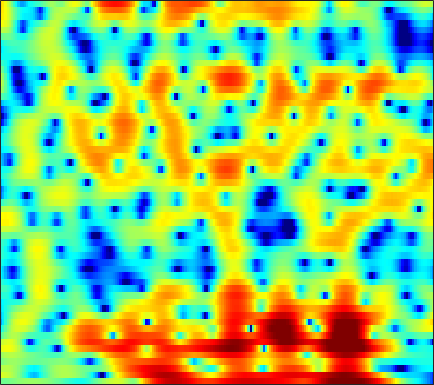

Source data for this figure (header and first rows):
-0.5923, -0.63557, -0.61465, -0.51479, -0.39916, -0.21709, -0.019354, 0.11765, 0.30108, 0.46276, 0.60329, 0.69137, 0.77885, 0.83233, 0.85159, 0.85459, 0.83192, 0.79288, 0.72277, 0.62806, 0.48223, 0.3459, 0.12374, -0.12769
3.049, 2.906, 2.674, 2.38, 2.115, 1.688, 1.167, 0.7047, -0.02364, -0.8992, -1.933, -2.813, -4.094, -5.394, -6.218, -6.788, -6.51, -5.83, -4.629, -3.386, -2.256, -1.516, -0.6764, 0.003738
1.737, 1.835, 1.877, 1.819, 1.704, 1.452, 1.084, 0.7306, 0.1472, -0.5674, -1.398, -2.083, -3.031, -3.918, -4.435, -4.766, -4.599, -4.188, -3.407, -2.522, -1.649, -1.048, -0.3376, 0.2572
-0.3017, 0.0971, 0.4972, 0.7612, 0.8802, 0.9406, 0.906, 0.8288, 0.6637, 0.4443, 0.1899, -0.006739, -0.2645, -0.4975, -0.6438, -0.7848, -0.8582, -0.8733, -0.8442, -0.7665, -0.6509, -0.5484, -0.4043, -0.2574
0.7796, 1.151, 1.519, 1.75, 1.835, 1.844, 1.747, 1.61, 1.361, 1.053, 0.7094, 0.4481, 0.1079, -0.2066, -0.4143, -0.6524, -0.8475, -0.9792, -1.147, -1.326, -1.515, -1.671, -1.885, -2.066
3.341, 3.603, 3.833, 3.905, 3.845, 3.603, 3.167, 2.696, 1.878, 0.8528, -0.3342, -1.261, -2.419, -3.204, -3.411, -3.205, -2.713, -2.334, -1.953, -1.83, -2.046, -2.488, -3.537, -5.297
2.143, 2.617, 3.079, 3.324, 3.357, 3.169, 2.687, 2.111, 1.012, -0.5636, -2.762, -4.981, -8.945, -12.9, -11.99, -8.207, -5.371, -3.938, -2.642, -1.855, -1.461, -1.367, -1.445, -1.679
-1.702, -0.7822, 0.2108, 0.9555, 1.353, 1.662, 1.739, 1.646, 1.325, 0.805, 0.1435, -0.3807, -1.042, -1.594, -1.904, -2.162, -2.305, -2.381, -2.461, -2.545, -2.59, -2.55, -2.357, -1.974
-4.147, -2.823, -1.238, 0.09226, 0.9235, 1.798, 2.421, 2.738, 2.969, 3.004, 2.852, 2.628, 2.193, 1.591, 1.036, 0.1184, -1.059, -2.133, -3.89, -6.074, -8.541, -9.982, -9.887, -7.898
-7.383, -5.183, -2.811, -0.9312, 0.2261, 1.488, 2.467, 3.02, 3.544, 3.85, 3.943, 3.87, 3.583, 3.091, 2.579, 1.655, 0.4332, -0.7073, -2.56, -4.758, -7.088, -8.433, -8.775, -7.88
-6.336, -4.948, -3.232, -1.724, -0.7434, 0.3791, 1.304, 1.879, 2.479, 2.924, 3.206, 3.314, 3.314, 3.163, 2.944, 2.519, 1.947, 1.423, 0.6299, -0.2241, -1.1, -1.743, -2.594, -3.498
-5.432, -4.58, -3.535, -2.598, -1.962, -1.214, -0.5614, -0.1232, 0.4205, 0.9164, 1.364, 1.667, 2.01, 2.252, 2.356, 2.4, 2.329, 2.189, 1.904, 1.509, 1.019, 0.5972, -0.03965, -0.7333
-5.139, -4.501, -3.887, -3.51, -3.357, -3.292, -3.302, -3.267, -3.045, -2.508, -1.68, -0.9405, 0.06866, 0.9861, 1.569, 2.183, 2.584, 2.761, 2.83, 2.708, 2.431, 2.132, 1.624, 1.045
-3.344, -3.075, -3.028, -3.395, -3.98, -5.305, -7.493, -10.08, -14.93, -13.65, -7.916, -4.822, -1.836, 0.3041, 1.528, 2.744, 3.554, 3.933, 4.167, 4.109, 3.775, 3.351, 2.564, 1.532
-2, -2.063, -2.313, -2.766, -3.265, -4.111, -5.107, -5.825, -6.284, -5.666, -4.062, -2.567, -0.6148, 1.069, 2.116, 3.206, 3.97, 4.332, 4.524, 4.397, 3.932, 3.345, 2.208, 0.572
-2.985, -3.323, -3.856, -4.401, -4.738, -5.015, -4.99, -4.736, -4.107, -3.193, -2.071, -1.177, 0.01921, 1.145, 1.888, 2.705, 3.306, 3.602, 3.78, 3.696, 3.345, 2.902, 2.075, 0.9856
-4.569, -5.485, -7.072, -9.056, -10.69, -12.25, -11.6, -9.912, -7.361, -5.071, -3.107, -1.834, -0.3778, 0.8293, 1.579, 2.397, 2.992, 3.294, 3.514, 3.525, 3.343, 3.086, 2.605, 1.999
-4.725, -5.756, -7.497, -9.815, -11.91, -14.29, -13.38, -10.99, -7.839, -5.224, -3.115, -1.799, -0.3147, 0.8832, 1.616, 2.4, 2.959, 3.238, 3.433, 3.437, 3.268, 3.038, 2.614, 2.077
-3.495, -4.005, -4.709, -5.36, -5.719, -5.866, -5.566, -5.045, -4.049, -2.854, -1.593, -0.6737, 0.4477, 1.428, 2.05, 2.698, 3.139, 3.334, 3.407, 3.272, 2.929, 2.549, 1.89, 1.085
-2.684, -3.033, -3.592, -4.163, -4.535, -4.835, -4.726, -4.316, -3.373, -2.159, -0.8555, 0.1036, 1.264, 2.249, 2.854, 3.46, 3.83, 3.951, 3.889, 3.567, 2.964, 2.312, 1.16, -0.3393
-2.752, -3.102, -4.021, -5.552, -7.234, -10.32, -12.9, -11.51, -7.472, -4.062, -1.525, -0.03231, 1.549, 2.735, 3.404, 4.04, 4.412, 4.51, 4.408, 4.024, 3.352, 2.624, 1.327, -0.4473
-2.704, -2.716, -3.207, -4.278, -5.399, -7.118, -8.091, -7.508, -5.416, -3.16, -1.235, -0.05875, 1.181, 2.123, 2.65, 3.152, 3.437, 3.514, 3.441, 3.168, 2.696, 2.212, 1.393, 0.4077
-0.6745, -0.481, -0.4409, -0.5895, -0.7555, -0.9628, -1.051, -0.9954, -0.7493, -0.3793, 0.02767, 0.3256, 0.6732, 0.9548, 1.135, 1.336, 1.456, 1.505, 1.485, 1.358, 1.094, 0.8249, 0.3708, -0.1319
2.332, 2.471, 2.543, 2.517, 2.417, 2.216, 1.94, 1.694, 1.293, 0.8252, 0.2723, -0.192, -0.7981, -1.313, -1.553, -1.624, -1.415, -1.178, -0.8863, -0.7488, -0.8262, -1.042, -1.498, -2.101
4.474, 4.576, 4.613, 4.522, 4.357, 4.005, 3.485, 2.975, 2.08, 0.9085, -0.629, -2.108, -4.635, -7.821, -10.01, -9.787, -7.012, -5.182, -3.475, -2.57, -2.34, -2.629, -3.644, -5.514
4.207, 4.353, 4.442, 4.361, 4.207, 3.841, 3.272, 2.696, 1.738, 0.4812, -1.082, -2.53, -4.887, -7.594, -9.23, -9.027, -6.741, -5.069, -3.368, -2.332, -1.921, -2.023, -2.737, -4.091
1.463, 1.752, 2.005, 2.106, 2.053, 1.799, 1.331, 0.836, 0.02759, -0.9071, -1.897, -2.583, -3.34, -3.752, -3.798, -3.461, -2.787, -2.176, -1.351, -0.6398, -0.1657, 0.04797, 0.1519, 0.09442
-2.967, -2.286, -1.529, -0.9884, -0.8047, -0.8574, -1.268, -1.814, -2.9, -4.28, -5.813, -6.724, -7.119, -6.391, -5.375, -3.865, -2.459, -1.504, -0.4068, 0.4889, 1.201, 1.62, 2.057, 2.369
-9.057, -7.027, -5.002, -3.672, -3.063, -2.713, -2.931, -3.47, -4.814, -7.084, -10.98, -16.34, -23.22, -12.21, -8.294, -4.927, -2.681, -1.385, -0.06202, 0.9363, 1.729, 2.197, 2.698, 3.088
-9.716, -7.749, -5.618, -4.15, -3.348, -2.684, -2.449, -2.523, -2.914, -3.58, -4.33, -4.738, -4.736, -4.044, -3.226, -2.067, -1.002, -0.3203, 0.4088, 0.9762, 1.416, 1.695, 2.027, 2.342
-5.707, -4.83, -3.707, -2.695, -2.051, -1.359, -0.8153, -0.5231, -0.2519, -0.09456, 0.01665, 0.09406, 0.2313, 0.3956, 0.5362, 0.6641, 0.7266, 0.6641, 0.4754, 0.1849, -0.1553, -0.3406, -0.3991, -0.1804
-3.797, -3.212, -2.489, -1.732, -1.178, -0.4341, 0.2934, 0.8155, 1.436, 1.973, 2.395, 2.63, 2.808, 2.834, 2.722, 2.401, 1.794, 1.128, -0.1168, -1.874, -4.168, -6.124, -7.831, -6.804
-4.243, -4.065, -3.863, -3.504, -3.042, -2.084, -0.9083, 0.05274, 1.264, 2.318, 3.134, 3.588, 3.953, 4.052, 3.93, 3.506, 2.719, 1.89, 0.3395, -1.826, -4.747, -7.537, -10.46, -8.822
-6.396, -7.268, -9.117, -11.77, -12.63, -9.516, -5.468, -3.051, -0.5326, 1.299, 2.622, 3.312, 3.922, 4.173, 4.158, 3.858, 3.295, 2.694, 1.715, 0.6035, -0.5234, -1.255, -1.91, -2.145
-6.669, -7.32, -8.77, -10.37, -10.65, -8.414, -5.21, -3.037, -0.7347, 1.023, 2.294, 2.971, 3.537, 3.755, 3.717, 3.416, 2.879, 2.332, 1.498, 0.5985, -0.2655, -0.8007, -1.307, -1.527
-5.085, -4.716, -4.3, -3.752, -3.22, -2.246, -1.057, -0.1198, 1.057, 2.066, 2.822, 3.233, 3.502, 3.49, 3.276, 2.743, 1.883, 1.067, -0.2945, -1.876, -3.523, -4.591, -5.362, -5.121
-4.34, -3.557, -2.558, -1.648, -0.947, -0.04818, 0.8456, 1.466, 2.231, 2.844, 3.288, 3.468, 3.52, 3.303, 2.946, 2.181, 1.046, -0.1009, -2.107, -4.879, -9.008, -14.06, -35.01, -14.31
-4.613, -3.819, -2.751, -1.704, -0.9243, 0.05817, 0.9519, 1.564, 2.258, 2.805, 3.183, 3.324, 3.338, 3.1, 2.76, 2.047, 1.052, 0.07389, -1.505, -3.416, -5.446, -6.857, -8.02, -7.985
-6.418, -5.667, -4.449, -3.065, -2.058, -0.7643, 0.3789, 1.126, 1.959, 2.611, 3.059, 3.29, 3.394, 3.304, 3.099, 2.645, 1.96, 1.319, 0.2527, -1.004, -2.428, -3.585, -5.212, -6.905
-13.67, -11.68, -8.531, -5.762, -4.06, -2.157, -0.6302, 0.2773, 1.276, 2.027, 2.558, 2.86, 3.106, 3.221, 3.21, 3.079, 2.759, 2.416, 1.775, 0.9011, -0.297, -1.423, -3.434, -6.351
-18.64, -15.19, -11.02, -7.715, -5.882, -3.925, -2.468, -1.621, -0.787, -0.1973, 0.2517, 0.4845, 0.8062, 1.109, 1.323, 1.587, 1.805, 1.873, 1.868, 1.69, 1.316, 0.9068, 0.2496, -0.4466
-12.48, -10.73, -8.682, -6.92, -5.843, -4.787, -4.073, -3.745, -3.6, -3.678, -3.876, -4.019, -3.995, -3.583, -2.97, -1.938, -0.8032, -0.03029, 0.8392, 1.497, 1.976, 2.202, 2.39, 2.496
-7.091, -6.279, -5.468, -4.979, -4.719, -4.678, -4.933, -5.357, -6.165, -7.415, -9.414, -11.37, -14.76, -14.33, -11, -6.899, -3.887, -2.087, -0.2427, 1.166, 2.222, 2.843, 3.447, 3.848
-1.463, -1.866, -2.451, -3.191, -3.887, -4.896, -6.049, -6.984, -8.213, -9.534, -11.07, -12.36, -13.7, -12.91, -10.61, -7.274, -4.396, -2.594, -0.6512, 0.9361, 2.178, 2.957, 3.766, 4.322
1.493, 0.4813, -1.037, -2.755, -4.294, -6.634, -9.33, -11.36, -13.47, -13.73, -12.33, -11.22, -9.635, -8.038, -6.819, -5.149, -3.644, -2.578, -1.237, 0.004394, 1.235, 2.083, 3.119, 3.95
2.364, 1.084, -0.8806, -3.251, -5.269, -8.493, -12.55, -16.36, -22.83, -19.89, -14.57, -11.69, -9.112, -7.201, -6.143, -5.178, -4.647, -4.52, -4.361, -3.853, -2.502, -1.101, 0.8869, 2.594
1.677, 0.4031, -1.627, -4.1, -6.275, -9.511, -12.66, -14.27, -14.78, -13.44, -11.23, -9.571, -7.692, -6.278, -5.6, -5.34, -5.894, -7.152, -10.99, -24.84, -12.59, -6.399, -1.696, 1.291
-0.1798, -1.159, -2.874, -5.113, -7.231, -11.11, -17.25, -24.39, -19.09, -13.17, -9.742, -7.918, -6.067, -4.767, -4.127, -3.649, -3.626, -3.83, -4.191, -4.08, -3.001, -1.682, 0.235, 1.966
-2.396, -2.772, -3.525, -4.562, -5.456, -6.731, -7.808, -8.21, -8.051, -7.161, -5.968, -5.053, -3.924, -2.97, -2.38, -1.743, -1.252, -0.9246, -0.4888, 0.02727, 0.6448, 1.187, 1.937, 2.645
-4.279, -4.007, -3.832, -3.858, -3.964, -4.106, -4.205, -4.194, -4.02, -3.666, -3.16, -2.721, -2.088, -1.469, -1.015, -0.4487, 0.08474, 0.4469, 0.9231, 1.357, 1.767, 2.054, 2.384, 2.634
-5.255, -4.486, -3.763, -3.284, -3.057, -2.859, -2.713, -2.611, -2.424, -2.18, -1.857, -1.567, -1.13, -0.6452, -0.2657, 0.2415, 0.7334, 1.079, 1.496, 1.857, 2.149, 2.305, 2.429, 2.434
-4.242, -3.444, -2.714, -2.27, -2.08, -1.997, -2.013, -2.05, -2.088, -2.04, -1.866, -1.635, -1.22, -0.6938, -0.269, 0.3121, 0.8678, 1.264, 1.715, 2.091, 2.36, 2.481, 2.524, 2.41
-1.244, -0.8719, -0.612, -0.6354, -0.8195, -1.264, -1.911, -2.473, -3.228, -3.77, -3.873, -3.611, -2.887, -1.962, -1.236, -0.3156, 0.5049, 1.041, 1.662, 2.152, 2.508, 2.688, 2.78, 2.686
2.052, 2.017, 1.752, 1.189, 0.5362, -0.6623, -2.353, -4.03, -6.963, -10.64, -12.34, -10.41, -7.094, -4.581, -3.15, -1.694, -0.5911, 0.06856, 0.8379, 1.484, 2.035, 2.372, 2.692, 2.821
4.144, 3.896, 3.333, 2.497, 1.661, 0.2107, -1.666, -3.434, -6.342, -9.616, -11.15, -9.975, -7.54, -5.603, -4.584, -3.668, -3.065, -2.684, -2.144, -1.376, -0.4311, 0.2984, 1.184, 1.851
4.992, 4.65, 3.989, 3.099, 2.297, 1.051, -0.3278, -1.414, -2.772, -3.913, -4.656, -4.928, -5.055, -5.153, -5.393, -6.115, -7.459, -8.826, -10.24, -8.827, -5.701, -3.594, -1.413, 0.1167
5.351, 4.889, 4.081, 3.05, 2.161, 0.8672, -0.4936, -1.48, -2.661, -3.567, -4.15, -4.402, -4.616, -4.886, -5.253, -6.205, -7.964, -10.03, -12.78, -10.84, -6.669, -4.229, -1.892, -0.3403
5.593, 4.932, 3.81, 2.436, 1.244, -0.5453, -2.559, -4.146, -6.251, -7.662, -7.716, -6.996, -5.669, -4.469, -3.771, -3.148, -2.789, -2.589, -2.207, -1.551, -0.6938, -0.03415, 0.6483, 0.9852
